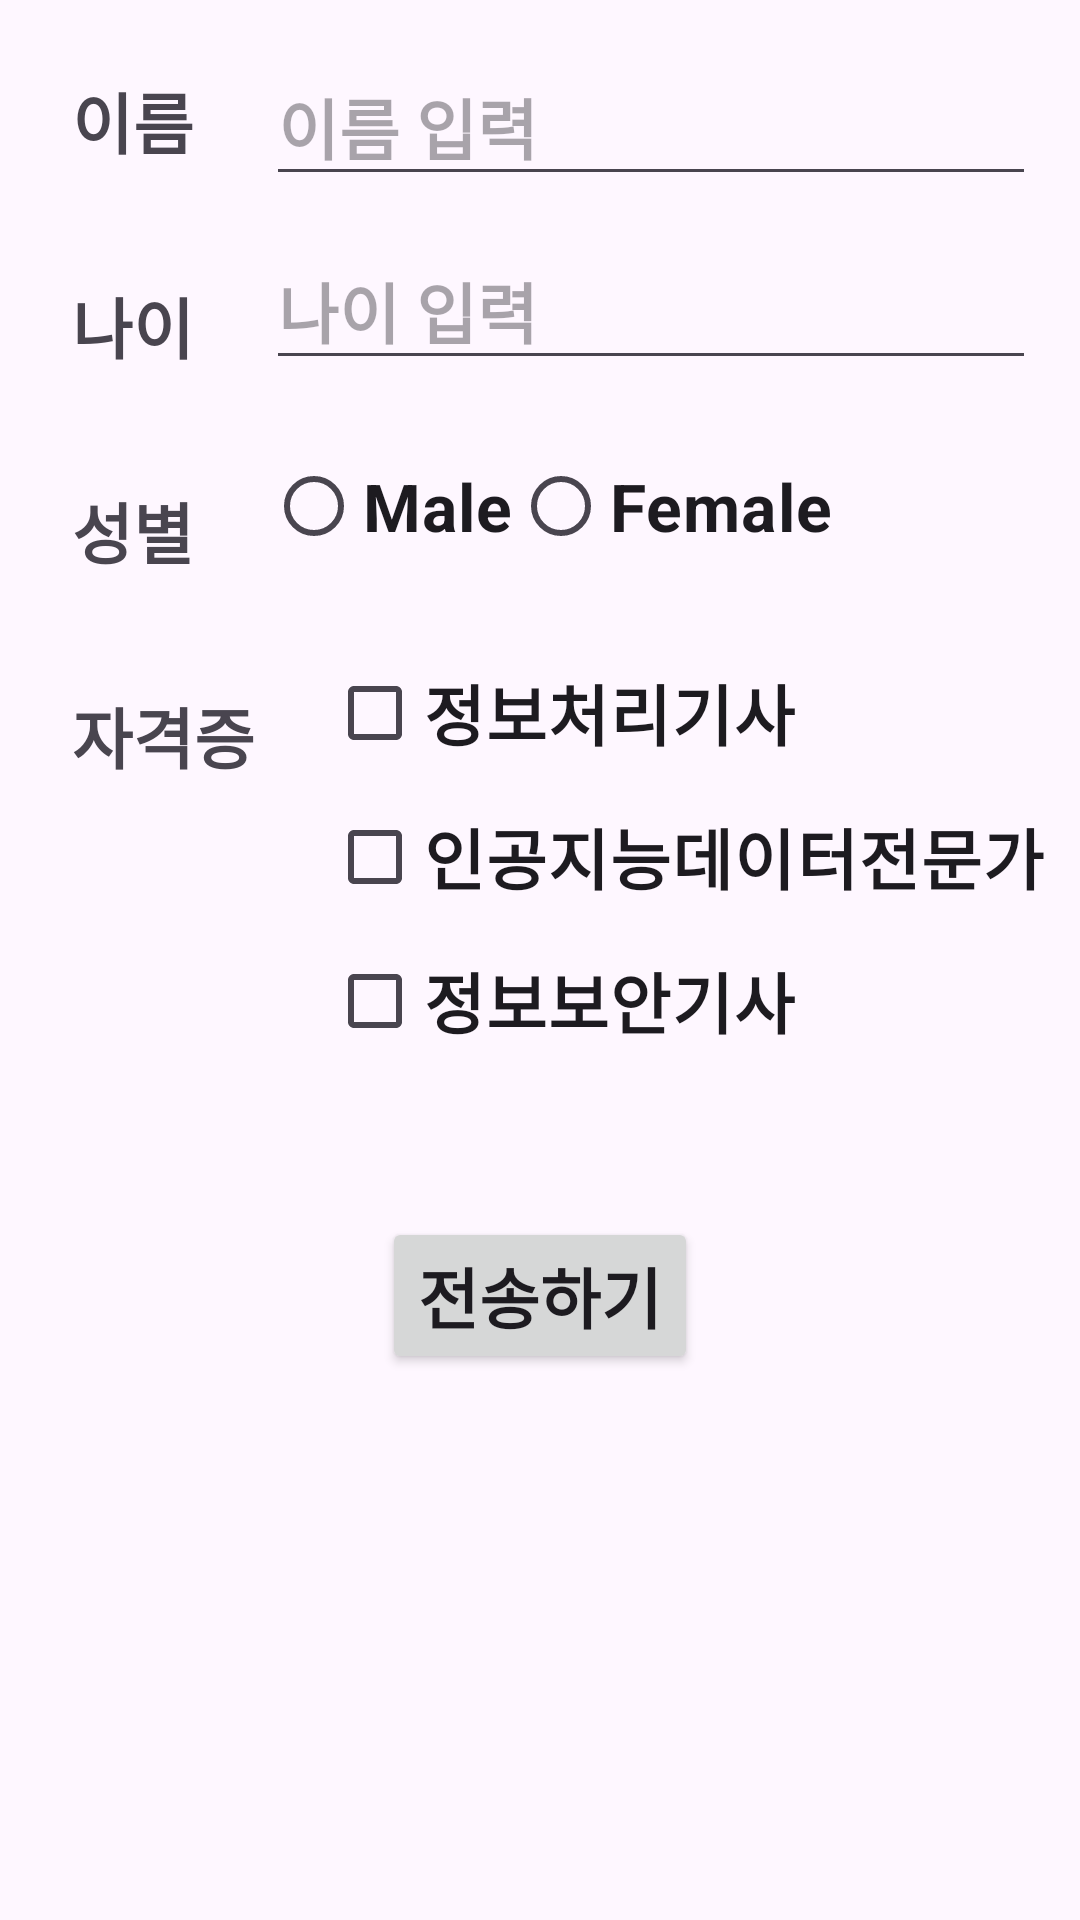

This screen was rendered from an Android layout file. Write that file and the resources it references.
<!-- AndroidManifest.xml: application theme Theme.Infomation -->
<!-- res/layout/activity_information.xml -->
<?xml version="1.0" encoding="utf-8"?>
<androidx.constraintlayout.widget.ConstraintLayout xmlns:android="http://schemas.android.com/apk/res/android"
    xmlns:app="http://schemas.android.com/apk/res-auto"
    xmlns:tools="http://schemas.android.com/tools"
    android:id="@+id/ConstraintLayout"
    android:layout_width="match_parent"
    android:layout_height="match_parent">

    <TextView
        android:id="@+id/textView2"
        android:layout_width="wrap_content"
        android:layout_height="wrap_content"
        android:text="이름"
        android:textSize="22sp"
        android:textStyle="bold"
        android:layout_marginTop="24dp"
        android:layout_marginStart="24dp"
        app:layout_constraintStart_toStartOf="parent"
        app:layout_constraintTop_toTopOf="parent"/>

    <TextView
        android:id="@+id/textView3"
        android:layout_width="wrap_content"
        android:layout_height="wrap_content"
        android:text="나이"
        android:layout_marginTop="36sp"
        android:textSize="22sp"
        android:textStyle="bold"
        app:layout_constraintStart_toStartOf="@+id/textView2"
        app:layout_constraintTop_toBottomOf="@+id/textView2" />

    <TextView
        android:id="@+id/textView4"
        android:layout_width="wrap_content"
        android:layout_height="wrap_content"
        android:text="성별"
        android:layout_marginTop="36sp"
        android:textSize="22sp"
        android:textStyle="bold"
        app:layout_constraintStart_toStartOf="@+id/textView3"
        app:layout_constraintTop_toBottomOf="@+id/textView3"/>

    <TextView
        android:id="@+id/textView5"
        android:layout_width="wrap_content"
        android:layout_height="wrap_content"
        android:layout_marginTop="36dp"
        android:text="자격증"
        android:textSize="22sp"
        android:textStyle="bold"
        app:layout_constraintStart_toStartOf="@+id/textView4"
        app:layout_constraintTop_toBottomOf="@+id/textView4" />

    <EditText
        android:id="@+id/editTextName"
        android:layout_width="wrap_content"
        android:layout_height="wrap_content"
        android:ems="10"
        android:inputType="textPersonName"
        android:textSize="22sp"
        android:textStyle="bold"
        android:hint="이름 입력"
        android:layout_marginTop="16dp"
        android:layout_marginStart="24dp"
        app:layout_constraintStart_toEndOf="@+id/textView2"
        app:layout_constraintTop_toTopOf="parent"/>

    <EditText
        android:id="@+id/editTextAge"
        android:layout_width="wrap_content"
        android:layout_height="wrap_content"
        android:layout_marginStart="24dp"
        android:layout_marginTop="12dp"
        android:ems="10"
        android:hint="나이 입력"
        android:inputType="textPersonName"
        android:textSize="22sp"
        android:textStyle="bold"
        app:layout_constraintStart_toEndOf="@+id/textView3"
        app:layout_constraintTop_toBottomOf="@+id/editTextName" />

    <RadioGroup
        android:id="@+id/radioGroup"
        android:layout_width="wrap_content"
        android:layout_height="wrap_content"
        android:layout_marginStart="24dp"
        android:layout_marginTop="18dp"
        android:orientation="horizontal"
        app:layout_constraintStart_toEndOf="@+id/textView4"
        app:layout_constraintTop_toBottomOf="@+id/editTextAge">

        <RadioButton
            android:id="@+id/radioMale"
            android:layout_width="wrap_content"
            android:layout_height="wrap_content"
            android:text="Male"
            android:textSize="22sp"
            android:textStyle="bold" />

        <RadioButton
            android:id="@+id/radioFemale"
            android:layout_width="wrap_content"
            android:layout_height="wrap_content"
            android:layout_weight="1"
            android:text="Female"
            android:textSize="22sp"
            android:textStyle="bold" />
    </RadioGroup>

    <CheckBox
        android:id="@+id/cBInfo"
        android:layout_width="wrap_content"
        android:layout_height="wrap_content"
        android:layout_marginStart="24dp"
        android:layout_marginTop="21dp"
        android:text="정보처리기사"
        android:textSize="22sp"
        android:textStyle="bold"
        app:layout_constraintStart_toEndOf="@+id/textView5"
        app:layout_constraintTop_toBottomOf="@+id/radioGroup" />

    <CheckBox
        android:id="@+id/cBAI"
        android:layout_width="wrap_content"
        android:layout_height="wrap_content"
        android:text="인공지능데이터전문가"
        android:textSize="22sp"
        android:textStyle="bold"
        app:layout_constraintStart_toStartOf="@+id/cBInfo"
        app:layout_constraintTop_toBottomOf="@+id/cBInfo" />

    <CheckBox
        android:id="@+id/cBSecurity"
        android:layout_width="wrap_content"
        android:layout_height="wrap_content"
        android:text="정보보안기사"
        android:textSize="22sp"
        android:textStyle="bold"
        app:layout_constraintStart_toStartOf="@+id/cBAI"
        app:layout_constraintTop_toBottomOf="@+id/cBAI" />

    <Button
        android:id="@+id/btnSend"
        android:layout_width="wrap_content"
        android:layout_height="wrap_content"
        android:layout_marginTop="48dp"
        android:text="전송하기"
        android:textSize="22sp"
        android:textStyle="bold"
        app:layout_constraintEnd_toEndOf="parent"
        app:layout_constraintStart_toStartOf="parent"
        app:layout_constraintTop_toBottomOf="@+id/cBSecurity" />
</androidx.constraintlayout.widget.ConstraintLayout>
<!-- resources referenced by this layout -->
<resources>
  <style name="Theme.Infomation" parent="Base.Theme.Infomation" />
  <style name="Base.Theme.Infomation" parent="Theme.Material3.DayNight.NoActionBar">
          
          
      </style>
</resources>
